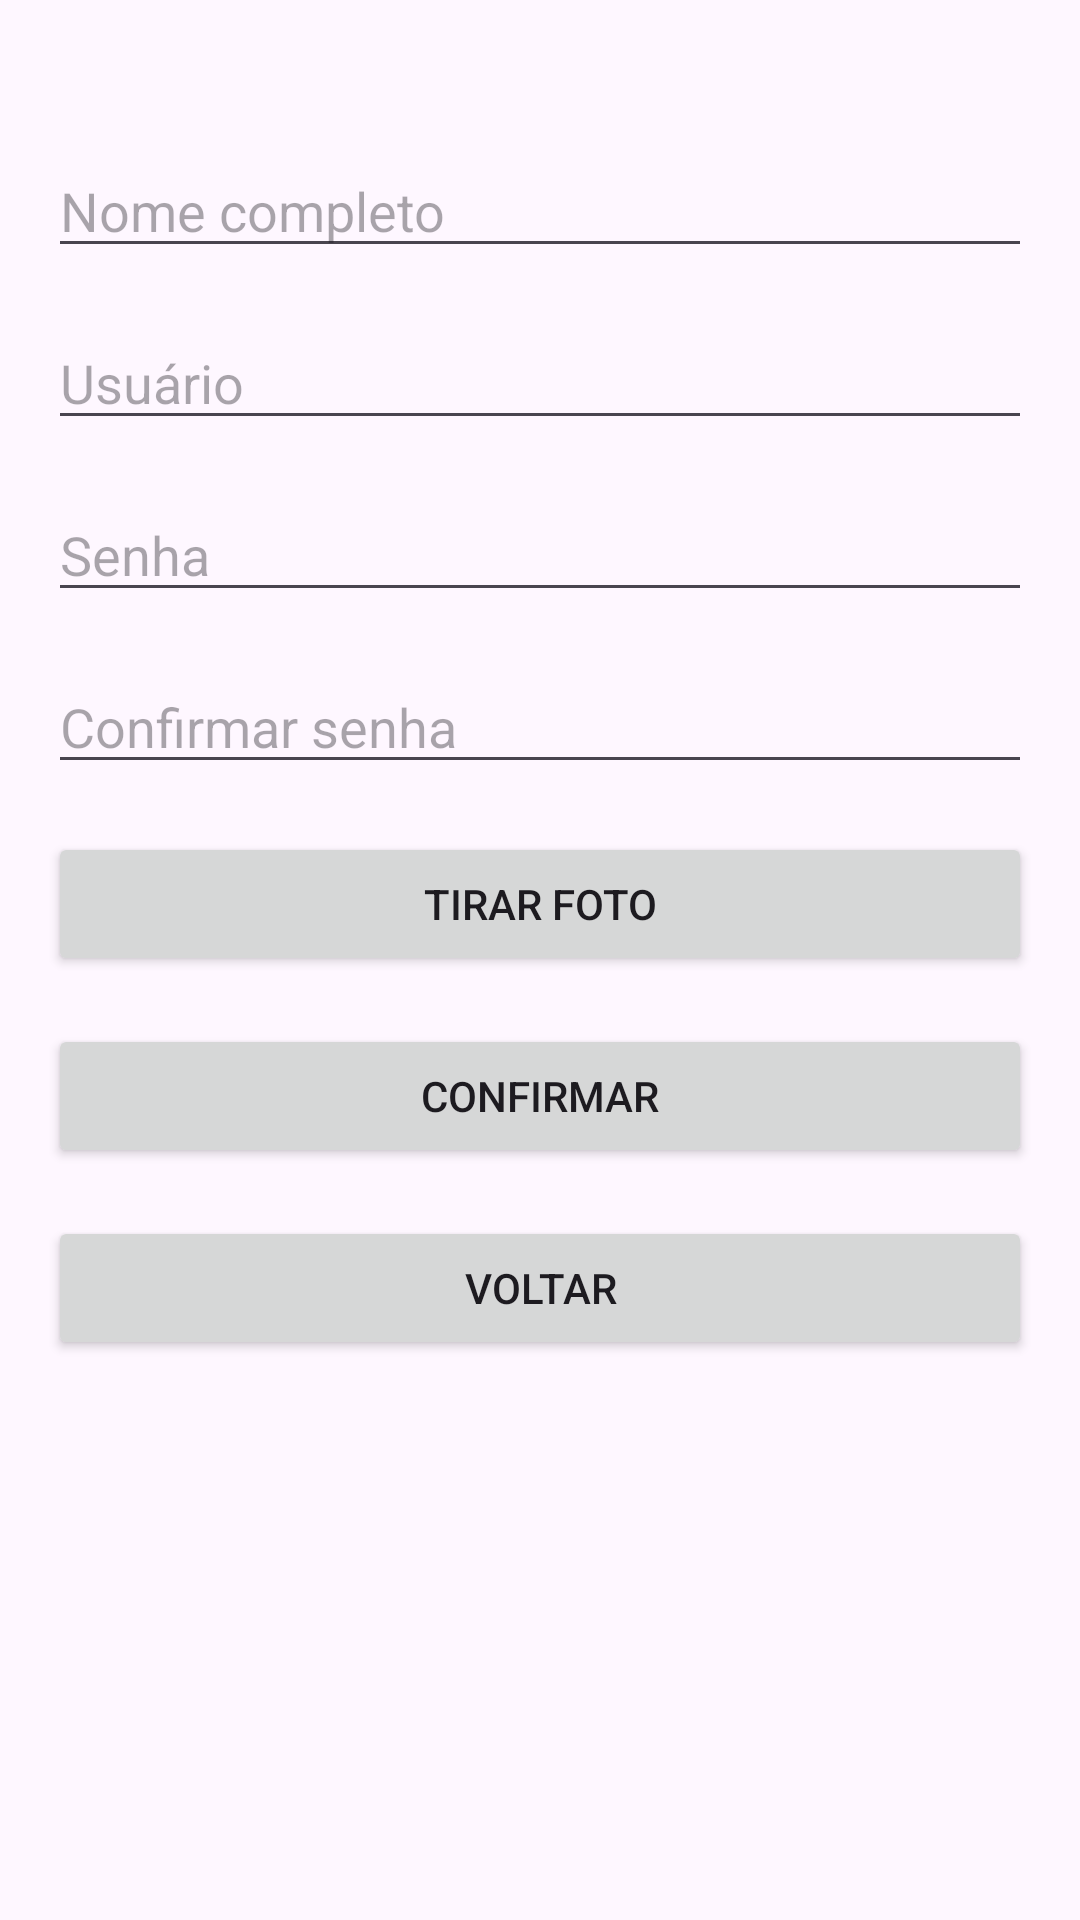

Layout XML and referenced resources for this Android screen:
<!-- AndroidManifest.xml: application theme Theme.Trab_final -->
<!-- res/layout/activity_register.xml -->
<?xml version="1.0" encoding="utf-8"?>
<androidx.constraintlayout.widget.ConstraintLayout xmlns:android="http://schemas.android.com/apk/res/android"
    xmlns:tools="http://schemas.android.com/tools"
    android:layout_width="match_parent"
    android:layout_height="match_parent"
    android:padding="16dp"
    xmlns:app="http://schemas.android.com/apk/res-auto"
    >

    <EditText
        android:id="@+id/editTextFullName"
        android:layout_width="0dp"
        android:layout_height="wrap_content"
        android:layout_marginTop="32dp"
        android:hint="Nome completo"
        app:layout_constraintEnd_toEndOf="parent"
        app:layout_constraintStart_toStartOf="parent"
        app:layout_constraintTop_toTopOf="parent" />

    <EditText
        android:id="@+id/editTextUsername"
        android:layout_width="0dp"
        android:layout_height="wrap_content"
        android:hint="Usuário"
        app:layout_constraintTop_toBottomOf="@id/editTextFullName"
        app:layout_constraintStart_toStartOf="parent"
        app:layout_constraintEnd_toEndOf="parent"
        android:layout_marginTop="16dp" />

    <EditText
        android:id="@+id/editTextPassword"
        android:layout_width="0dp"
        android:layout_height="wrap_content"
        android:inputType="textPassword"
        android:hint="Senha"
        app:layout_constraintTop_toBottomOf="@id/editTextUsername"
        app:layout_constraintStart_toStartOf="parent"
        app:layout_constraintEnd_toEndOf="parent"
        android:layout_marginTop="16dp" />

    <EditText
        android:id="@+id/editTextConfirmPassword"
        android:layout_width="0dp"
        android:layout_height="wrap_content"
        android:inputType="textPassword"
        android:hint="Confirmar senha"
        app:layout_constraintTop_toBottomOf="@id/editTextPassword"
        app:layout_constraintStart_toStartOf="parent"
        app:layout_constraintEnd_toEndOf="parent"
        android:layout_marginTop="16dp" />

    <Button
        android:id="@+id/buttonPhoto"
        android:layout_width="0dp"
        android:layout_height="wrap_content"
        android:text="Tirar Foto"
        app:layout_constraintTop_toBottomOf="@id/editTextConfirmPassword"
        app:layout_constraintStart_toStartOf="parent"
        app:layout_constraintEnd_toEndOf="parent"
        android:layout_marginTop="16dp" />

    <Button
        android:id="@+id/buttonConfirm"
        android:layout_width="0dp"
        android:layout_height="wrap_content"
        android:text="Confirmar"
        app:layout_constraintTop_toBottomOf="@id/buttonPhoto"
        app:layout_constraintStart_toStartOf="parent"
        app:layout_constraintEnd_toEndOf="parent"
        android:layout_marginTop="16dp" />

    <Button
        android:id="@+id/buttonBack"
        android:layout_width="0dp"
        android:layout_height="wrap_content"
        android:text="Voltar"
        app:layout_constraintTop_toBottomOf="@id/buttonConfirm"
        app:layout_constraintStart_toStartOf="parent"
        app:layout_constraintEnd_toEndOf="parent"
        android:layout_marginTop="16dp" />

</androidx.constraintlayout.widget.ConstraintLayout>
<!-- resources referenced by this layout -->
<resources>
  <style name="Theme.Trab_final" parent="Base.Theme.Trab_final" />
  <style name="Base.Theme.Trab_final" parent="Theme.Material3.DayNight.NoActionBar">
          
          <item name="colorPrimary">@color/primary</item>
          <item name="android:tint">@color/white</item>
      </style>
  <color name="primary">#3F51B5</color>
  <color name="white">#FFFFFFFF</color>
</resources>
